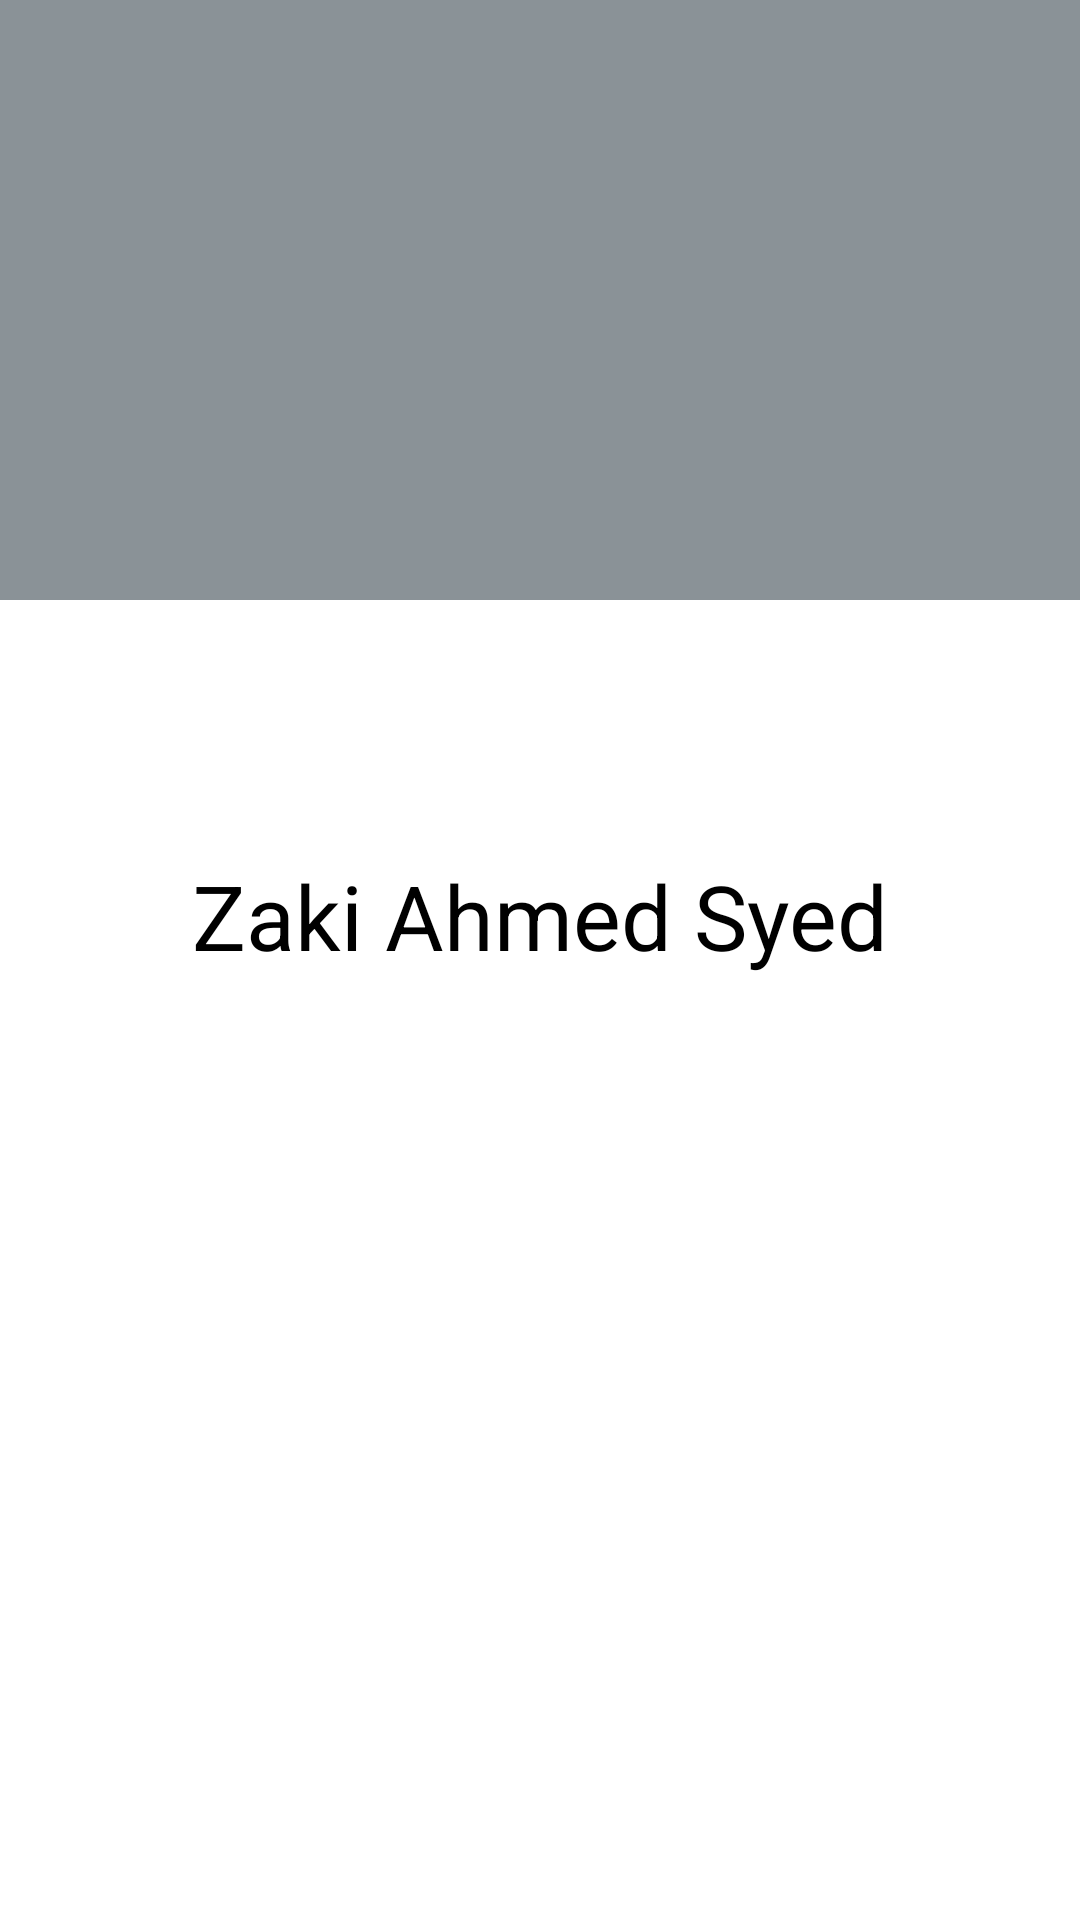

Here is an Android app screen rendered from its layout file. Give the layout XML and the strings, colors and styles it references.
<!-- AndroidManifest.xml: application theme Theme.ZakiAhmedJava -->
<!-- res/layout/fragment_profile.xml -->
<?xml version="1.0" encoding="utf-8"?>
<FrameLayout xmlns:android="http://schemas.android.com/apk/res/android"
    xmlns:tools="http://schemas.android.com/tools"
    android:layout_width="match_parent"
    android:layout_height="match_parent"
    xmlns:app="http://schemas.android.com/apk/res-auto"
    tools:context=".Settings.ProfileFragment"
    android:background="@color/white">

    
    <androidx.constraintlayout.widget.ConstraintLayout
        android:layout_width="match_parent"
        android:layout_height="match_parent" >

        <View
            android:id="@+id/profile_background_view"
            android:layout_width="match_parent"
            android:layout_height="200dp"
            app:layout_constraintStart_toStartOf="parent"
            app:layout_constraintEnd_toEndOf="parent"
            app:layout_constraintTop_toTopOf="parent"
            android:background="@color/material_dynamic_neutral_variant60"/>

        <com.google.android.material.imageview.ShapeableImageView
            android:id="@+id/profile_pic"
            android:layout_width="150dp"
            android:layout_height="150dp"
            app:layout_constraintStart_toStartOf="parent"
            app:layout_constraintEnd_toEndOf="parent"
            app:layout_constraintTop_toTopOf="parent"
            android:layout_marginTop="125dp"
            app:shapeAppearance="@style/ShapeAppearanceOverlay.Material3.FloatingActionButton"
            android:src="@drawable/linkedin_profile_picture"/>

        <TextView
            android:id="@+id/profile_name_tv"
            android:layout_width="wrap_content"
            android:layout_height="wrap_content"
            android:textSize="30sp"
            android:textStyle="bold"
            android:textFontWeight="600"
            android:text="Zaki Ahmed Syed"
            android:textColor="@color/black"
            app:layout_constraintTop_toBottomOf="@id/profile_pic"
            app:layout_constraintStart_toStartOf="parent"
            app:layout_constraintEnd_toEndOf="parent"
            android:layout_marginTop="10dp" />

    </androidx.constraintlayout.widget.ConstraintLayout>

</FrameLayout>
<!-- resources referenced by this layout -->
<resources>
  <style name="Theme.ZakiAhmedJava" parent="Base.Theme.ZakiAhmedJava" />
  <style name="Base.Theme.ZakiAhmedJava" parent="Theme.MaterialComponents.NoActionBar">
          
          
      </style>
  <!-- not gathered from this repository: default colours our renderer supplied (Android Studio template values) -->
  <color name="black">#FF000000</color>
  <color name="white">#FFFFFFFF</color>
</resources>
